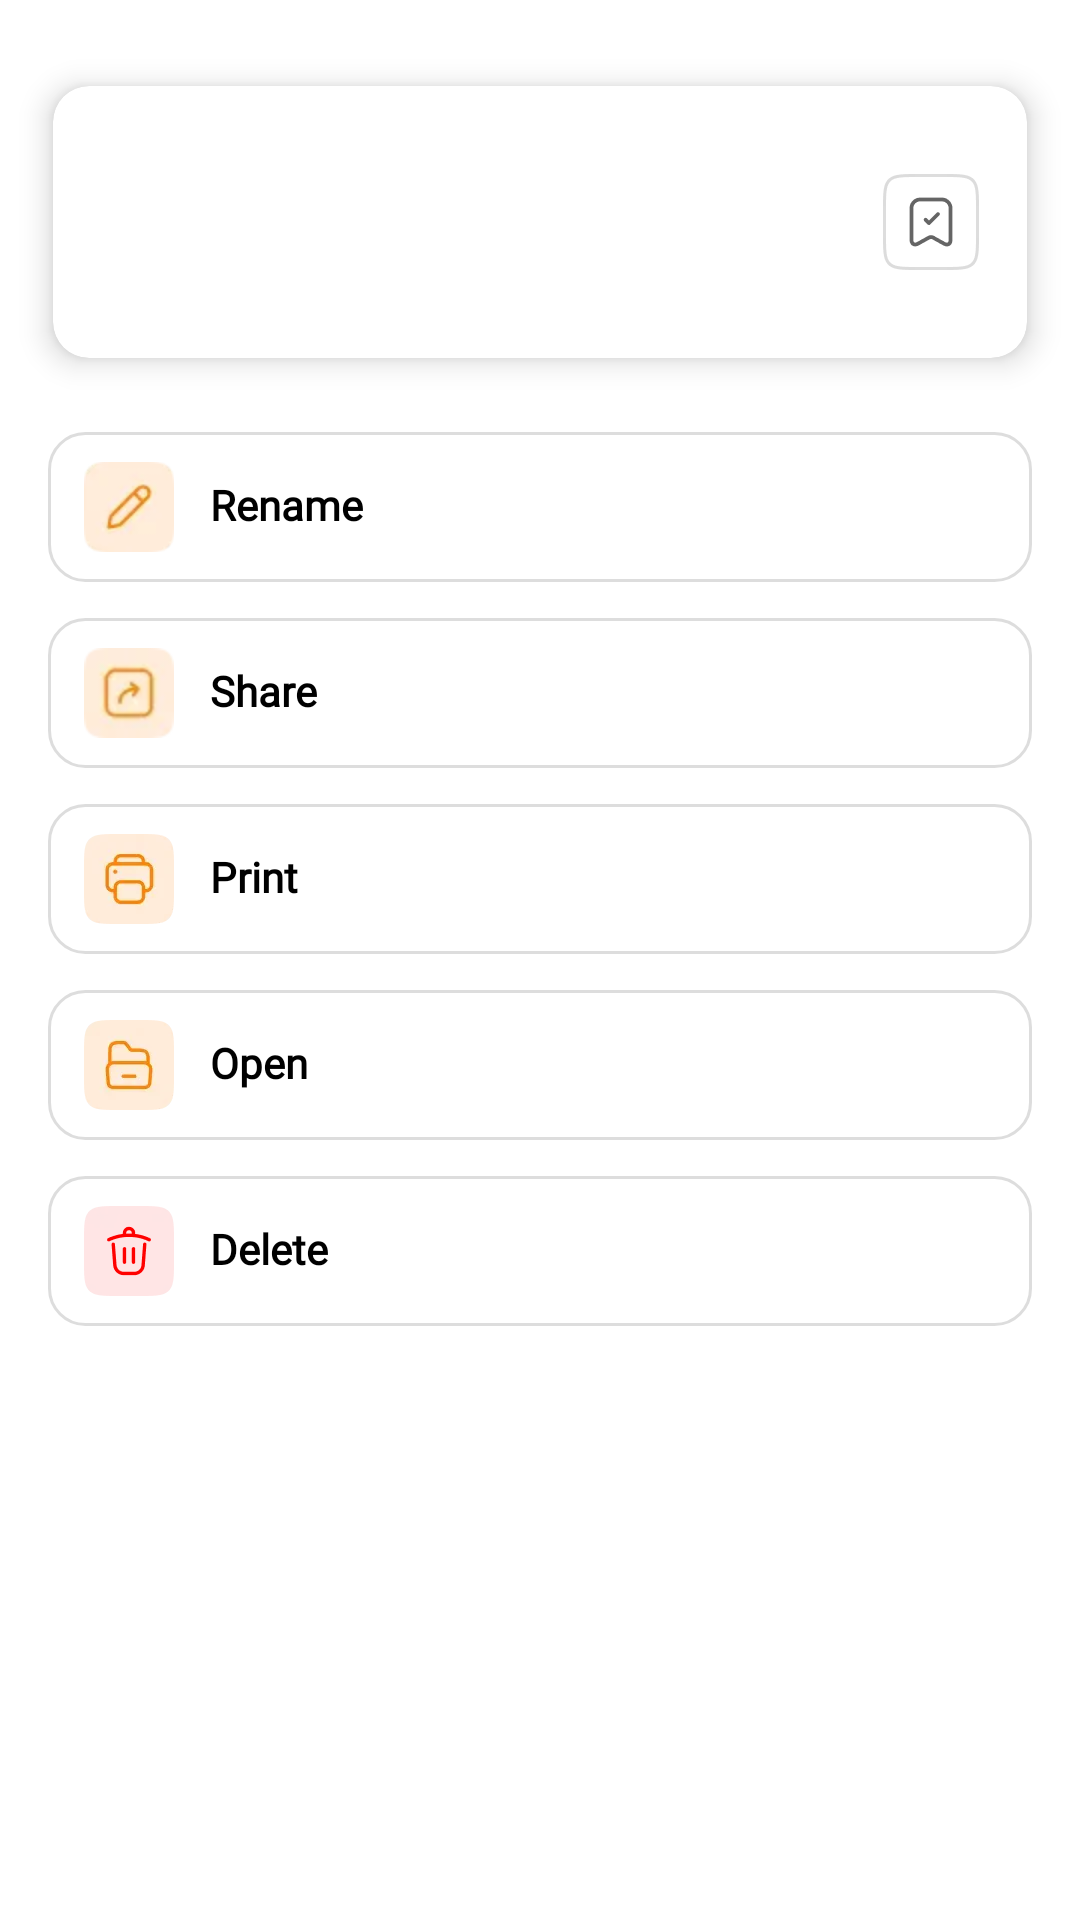

Layout XML and referenced resources for this Android screen:
<!-- AndroidManifest.xml: application theme Theme.PDFly -->
<!-- res/layout/dialog_file_details.xml -->
<?xml version="1.0" encoding="utf-8"?>
<androidx.appcompat.widget.LinearLayoutCompat xmlns:android="http://schemas.android.com/apk/res/android"
    xmlns:app="http://schemas.android.com/apk/res-auto"
    xmlns:tools="http://schemas.android.com/tools"
    android:layout_width="match_parent"
    android:layout_height="wrap_content"
    android:background="@drawable/shape_details_dialog_bg"
    android:orientation="vertical"
    android:paddingBottom="16dp">

    <com.google.android.material.card.MaterialCardView
        android:layout_width="match_parent"
        android:layout_height="116dp"
        android:layout_marginHorizontal="8dp"
        android:layout_marginTop="16dp"
        app:cardBackgroundColor="@color/white"
        app:cardCornerRadius="12dp"
        app:cardElevation="6dp"
        app:cardPreventCornerOverlap="true"
        app:cardUseCompatPadding="true"
        app:strokeColor="@color/white"
        app:strokeWidth="0dp">

        <androidx.constraintlayout.widget.ConstraintLayout
            android:layout_width="match_parent"
            android:layout_height="match_parent">

            <androidx.appcompat.widget.AppCompatImageView
                android:id="@+id/dialog_image"
                android:layout_width="64dp"
                android:layout_height="64dp"
                android:layout_margin="12dp"
                app:layout_constraintStart_toStartOf="parent"
                app:layout_constraintTop_toTopOf="parent"
                tools:src="@drawable/image_file_pdf" />

            <androidx.appcompat.widget.AppCompatTextView
                android:id="@+id/dialog_name"
                android:layout_width="0dp"
                android:layout_height="wrap_content"
                android:layout_marginStart="12dp"
                android:layout_marginEnd="8dp"
                android:ellipsize="end"
                android:fontFamily="@font/sora"
                android:includeFontPadding="false"
                android:maxLines="1"
                android:textColor="@color/black"
                android:textSize="15sp"
                android:textStyle="bold"
                app:layout_constraintBottom_toTopOf="@+id/dialog_desc"
                app:layout_constraintEnd_toStartOf="@+id/btn_collection"
                app:layout_constraintStart_toEndOf="@+id/dialog_image"
                app:layout_constraintTop_toTopOf="@+id/dialog_image"
                app:layout_constraintVertical_chainStyle="packed"
                tools:text="@string/app_name" />

            <androidx.appcompat.widget.AppCompatTextView
                android:id="@+id/dialog_desc"
                android:layout_width="0dp"
                android:layout_height="wrap_content"
                android:layout_marginStart="12dp"
                android:layout_marginTop="4dp"
                android:layout_marginEnd="8dp"
                android:ellipsize="end"
                android:fontFamily="@font/syne"
                android:includeFontPadding="false"
                android:maxLines="3"
                android:textColor="#666666"
                android:textSize="13sp"
                app:layout_constraintBottom_toBottomOf="@+id/dialog_image"
                app:layout_constraintEnd_toStartOf="@+id/btn_collection"
                app:layout_constraintStart_toEndOf="@+id/dialog_image"
                app:layout_constraintTop_toBottomOf="@+id/dialog_name"
                tools:text="@string/app_name" />

            <androidx.appcompat.widget.AppCompatImageView
                android:id="@+id/btn_collection"
                android:layout_width="32dp"
                android:layout_height="32dp"
                android:layout_marginEnd="16dp"
                android:foreground="?selectableItemBackgroundBorderless"
                android:scaleType="center"
                app:layout_constraintBottom_toBottomOf="parent"
                app:layout_constraintEnd_toEndOf="parent"
                app:layout_constraintTop_toTopOf="parent"
                app:srcCompat="@drawable/ic_item_collection_grey" />

        </androidx.constraintlayout.widget.ConstraintLayout>

    </com.google.android.material.card.MaterialCardView>

    <androidx.appcompat.widget.AppCompatTextView
        android:id="@+id/btn_rename"
        android:layout_width="match_parent"
        android:layout_height="50dp"
        android:layout_marginHorizontal="16dp"
        android:layout_marginTop="12dp"
        android:background="@drawable/item_settings_bg"
        android:drawablePadding="12dp"
        android:fontFamily="@font/syne"
        android:gravity="center_vertical"
        android:includeFontPadding="false"
        android:paddingStart="12dp"
        android:text="@string/rename"
        android:textColor="@color/black"
        android:textStyle="bold"
        app:drawableStartCompat="@drawable/ic_dialog_rename"
        app:layout_constraintTop_toBottomOf="@+id/divider"
        tools:ignore="RtlSymmetry" />

    <androidx.appcompat.widget.AppCompatTextView
        android:id="@+id/btn_share"
        android:layout_width="match_parent"
        android:layout_height="50dp"
        android:layout_marginHorizontal="16dp"
        android:layout_marginTop="12dp"
        android:background="@drawable/item_settings_bg"
        android:drawablePadding="12dp"
        android:fontFamily="@font/syne"
        android:gravity="center_vertical"
        android:includeFontPadding="false"
        android:paddingStart="12dp"
        android:text="@string/share"
        android:textColor="@color/black"
        android:textStyle="bold"
        app:drawableStartCompat="@drawable/ic_dialog_share"
        app:layout_constraintTop_toBottomOf="@+id/divider"
        tools:ignore="RtlSymmetry" />

    <androidx.appcompat.widget.AppCompatTextView
        android:id="@+id/btn_print"
        android:layout_width="match_parent"
        android:layout_height="50dp"
        android:layout_marginHorizontal="16dp"
        android:layout_marginTop="12dp"
        android:background="@drawable/item_settings_bg"
        android:drawablePadding="12dp"
        android:fontFamily="@font/syne"
        android:gravity="center_vertical"
        android:includeFontPadding="false"
        android:paddingStart="12dp"
        android:text="@string/print"
        android:textColor="@color/black"
        android:textStyle="bold"
        app:drawableStartCompat="@drawable/ic_dialog_print"
        app:layout_constraintTop_toBottomOf="@+id/divider"
        tools:ignore="RtlSymmetry" />

    <androidx.appcompat.widget.AppCompatTextView
        android:id="@+id/btn_open"
        android:layout_width="match_parent"
        android:layout_height="50dp"
        android:layout_marginHorizontal="16dp"
        android:layout_marginTop="12dp"
        android:background="@drawable/item_settings_bg"
        android:drawablePadding="12dp"
        android:fontFamily="@font/syne"
        android:gravity="center_vertical"
        android:includeFontPadding="false"
        android:paddingStart="12dp"
        android:text="@string/open"
        android:textColor="@color/black"
        android:textStyle="bold"
        app:drawableStartCompat="@drawable/ic_dialog_open"
        app:layout_constraintTop_toBottomOf="@+id/divider"
        tools:ignore="RtlSymmetry" />

    <androidx.appcompat.widget.AppCompatTextView
        android:id="@+id/btn_delete"
        android:layout_width="match_parent"
        android:layout_height="50dp"
        android:layout_marginHorizontal="16dp"
        android:layout_marginTop="12dp"
        android:background="@drawable/item_settings_bg"
        android:drawablePadding="12dp"
        android:fontFamily="@font/syne"
        android:gravity="center_vertical"
        android:includeFontPadding="false"
        android:paddingStart="12dp"
        android:text="@string/delete"
        android:textColor="@color/black"
        android:textStyle="bold"
        app:drawableStartCompat="@drawable/ic_dialog_delete"
        app:layout_constraintTop_toBottomOf="@+id/divider"
        tools:ignore="RtlSymmetry" />

</androidx.appcompat.widget.LinearLayoutCompat>
<!-- resources referenced by this layout -->
<resources>
  <color name="black">#FF000000</color>
  <color name="white">#FFFFFFFF</color>
  <!-- drawable ic_dialog_delete: webp bitmap (drawable-hdpi, 1260 bytes) -->
  <!-- drawable ic_dialog_open: webp bitmap (drawable-hdpi, 1080 bytes) -->
  <!-- drawable ic_dialog_print: webp bitmap (drawable-hdpi, 1122 bytes) -->
  <!-- drawable ic_dialog_rename: webp bitmap (drawable-hdpi, 1036 bytes) -->
  <!-- drawable ic_dialog_share: webp bitmap (drawable-hdpi, 1070 bytes) -->
  <!-- drawable ic_item_collection_grey: webp bitmap (drawable-hdpi, 1130 bytes) -->
  <!-- drawable image_file_pdf: webp bitmap (drawable-hdpi, 1010 bytes) -->
  <!-- drawable item_settings_bg (drawable) -->
  <?xml version="1.0" encoding="utf-8"?>
  <ripple xmlns:android="http://schemas.android.com/apk/res/android"
      android:color="?colorControlHighlight">
  
      <item>
          <shape>
              <solid android:color="@color/white" />
              <stroke
                  android:width="1dp"
                  android:color="#DDDDDD" />
              <corners android:radius="12dp" />
          </shape>
      </item>
  
  </ripple>
  <string name="app_name" translatable="false">PDFly</string>
  <string name="delete">Delete</string>
  <string name="open">Open</string>
  <string name="print">Print</string>
  <string name="rename">Rename</string>
  <string name="share">Share</string>
  <style name="Theme.PDFly" parent="Theme.Material3.Light.NoActionBar">
          <item name="colorPrimary">@color/primary</item>
          <item name="android:windowBackground">@color/white</item>
          <item name="android:statusBarColor">@color/white</item>
          <item name="android:windowLightStatusBar">true</item>
      </style>
  <color name="primary">#FF8303</color>
</resources>
